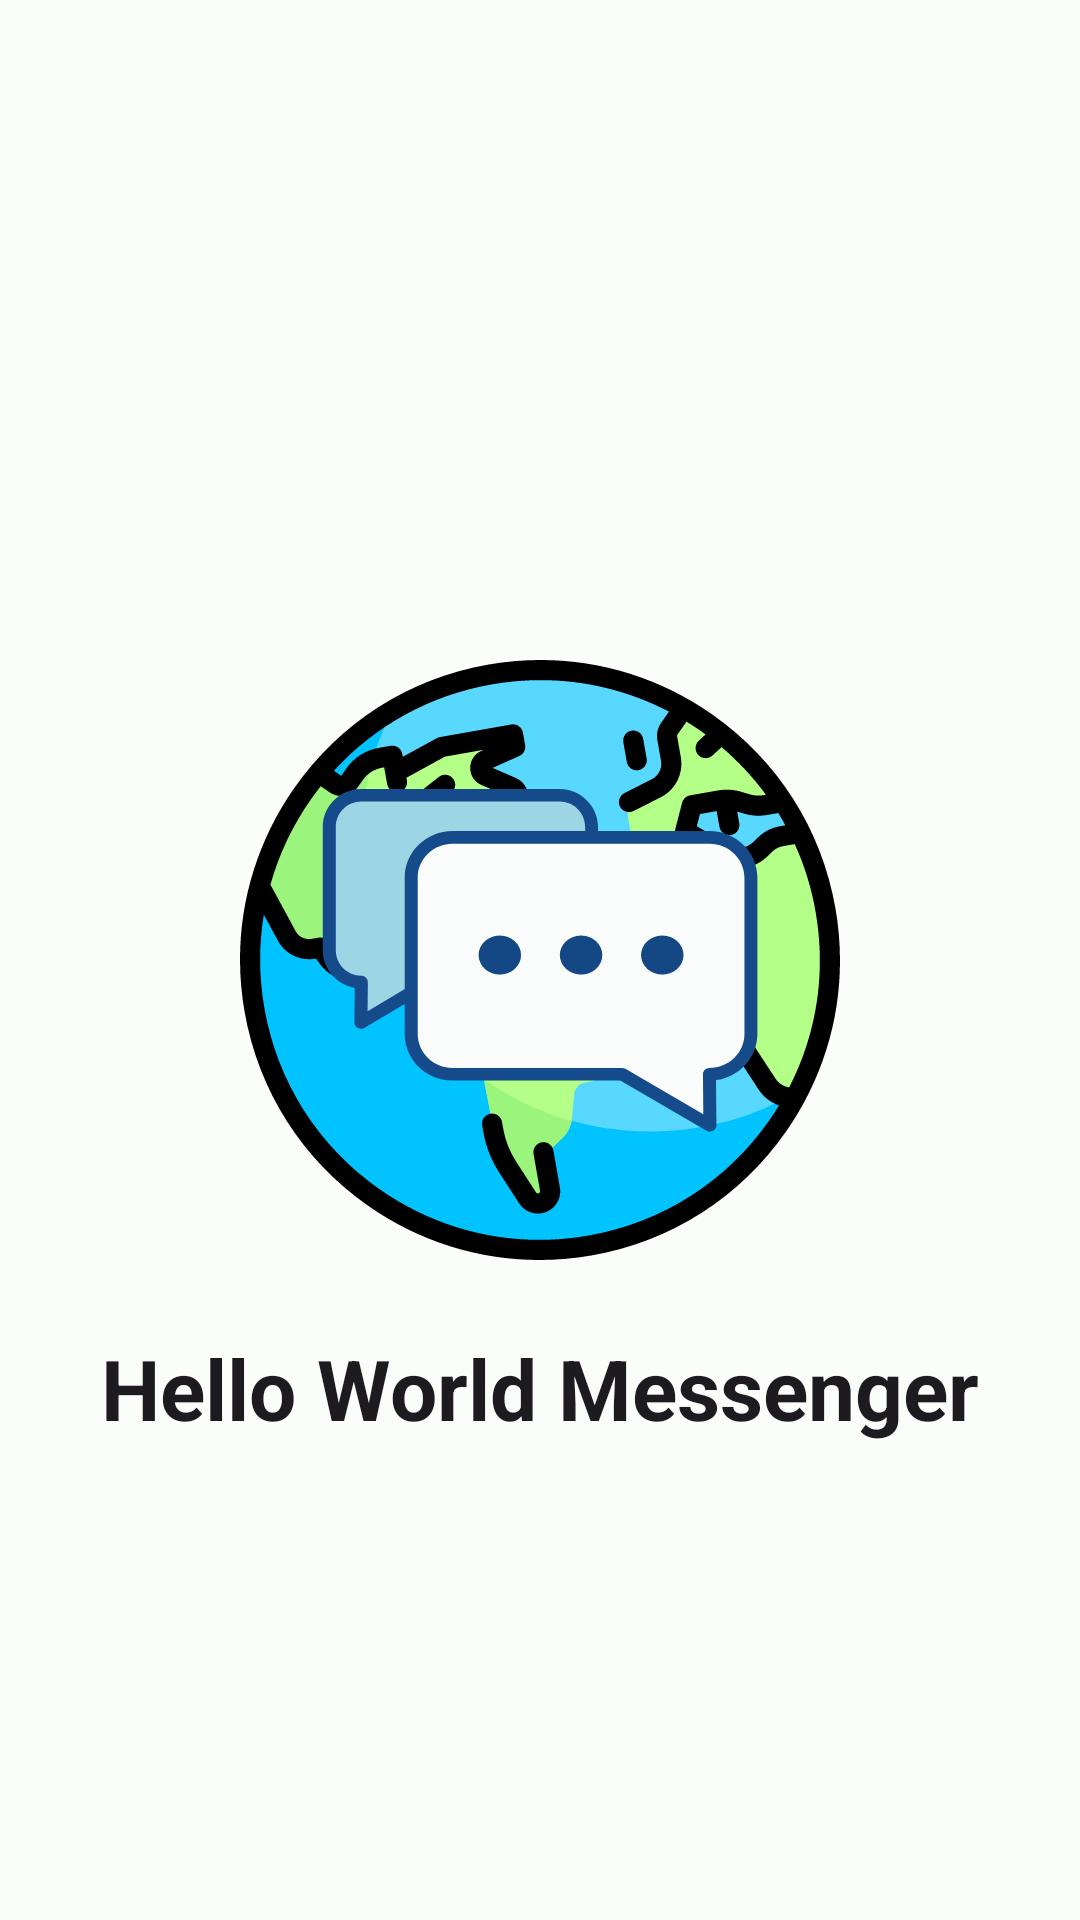

This screen was rendered from an Android layout file. Write that file and the resources it references.
<!-- AndroidManifest.xml: application theme Theme.HelloWorldMessenger -->
<!-- res/layout/activity_splash.xml -->
<?xml version="1.0" encoding="utf-8"?>
<androidx.constraintlayout.motion.widget.MotionLayout xmlns:android="http://schemas.android.com/apk/res/android"
    xmlns:app="http://schemas.android.com/apk/res-auto"
    xmlns:tools="http://schemas.android.com/tools"
    android:layout_width="match_parent"
    android:layout_height="match_parent"
    app:layoutDescription="@xml/activity_splash_scene"
    tools:context=".activities.SplashActivity">

    <ImageView
        android:id="@+id/splashIcon"
        android:layout_width="wrap_content"
        android:layout_height="wrap_content"
        android:src="@drawable/icon_hello_world_messenger"
        app:layout_constraintBottom_toBottomOf="parent"
        app:layout_constraintEnd_toEndOf="parent"
        app:layout_constraintStart_toStartOf="parent"
        app:layout_constraintTop_toTopOf="parent" />

    <com.google.android.material.textview.MaterialTextView
        android:id="@+id/splashText"
        android:layout_width="wrap_content"
        android:layout_height="wrap_content"
        android:text="@string/app_name"
        android:textStyle="bold"
        style="@style/TextAppearance.Material3.HeadlineMedium"
        app:layout_constraintEnd_toEndOf="parent"
        app:layout_constraintStart_toStartOf="parent"
        app:layout_constraintTop_toBottomOf="@id/splashIcon" />

</androidx.constraintlayout.motion.widget.MotionLayout>
<!-- resources referenced by this layout -->
<resources>
  <string name="app_name">Hello World Messenger</string>
  <color name="md_theme_light_primary">#006B57</color>
  <color name="md_theme_light_onPrimary">#FFFFFF</color>
  <color name="md_theme_light_primaryContainer">#7DF8D6</color>
  <color name="md_theme_light_onPrimaryContainer">#002019</color>
  <color name="md_theme_light_secondary">#4B635B</color>
  <color name="md_theme_light_onSecondary">#FFFFFF</color>
  <color name="md_theme_light_secondaryContainer">#CDE9DE</color>
  <color name="md_theme_light_onSecondaryContainer">#072019</color>
  <color name="md_theme_light_tertiary">#416277</color>
  <color name="md_theme_light_onTertiary">#FFFFFF</color>
  <color name="md_theme_light_tertiaryContainer">#C5E7FF</color>
  <color name="md_theme_light_onTertiaryContainer">#001E2D</color>
  <color name="md_theme_light_error">#BA1A1A</color>
  <color name="md_theme_light_errorContainer">#FFDAD6</color>
  <color name="md_theme_light_onError">#FFFFFF</color>
  <color name="md_theme_light_onErrorContainer">#410002</color>
  <color name="md_theme_light_background">#FBFDFA</color>
  <color name="md_theme_light_onBackground">#191C1B</color>
  <color name="md_theme_light_surface">#FBFDFA</color>
  <color name="md_theme_light_onSurface">#191C1B</color>
  <color name="md_theme_light_surfaceVariant">#DBE5DF</color>
  <color name="md_theme_light_onSurfaceVariant">#3F4945</color>
  <color name="md_theme_light_outline">#6F7975</color>
  <color name="md_theme_light_inverseOnSurface">#EFF1EE</color>
  <color name="md_theme_light_inverseSurface">#2E312F</color>
  <color name="md_theme_light_inversePrimary">#5EDBBB</color>
</resources>
